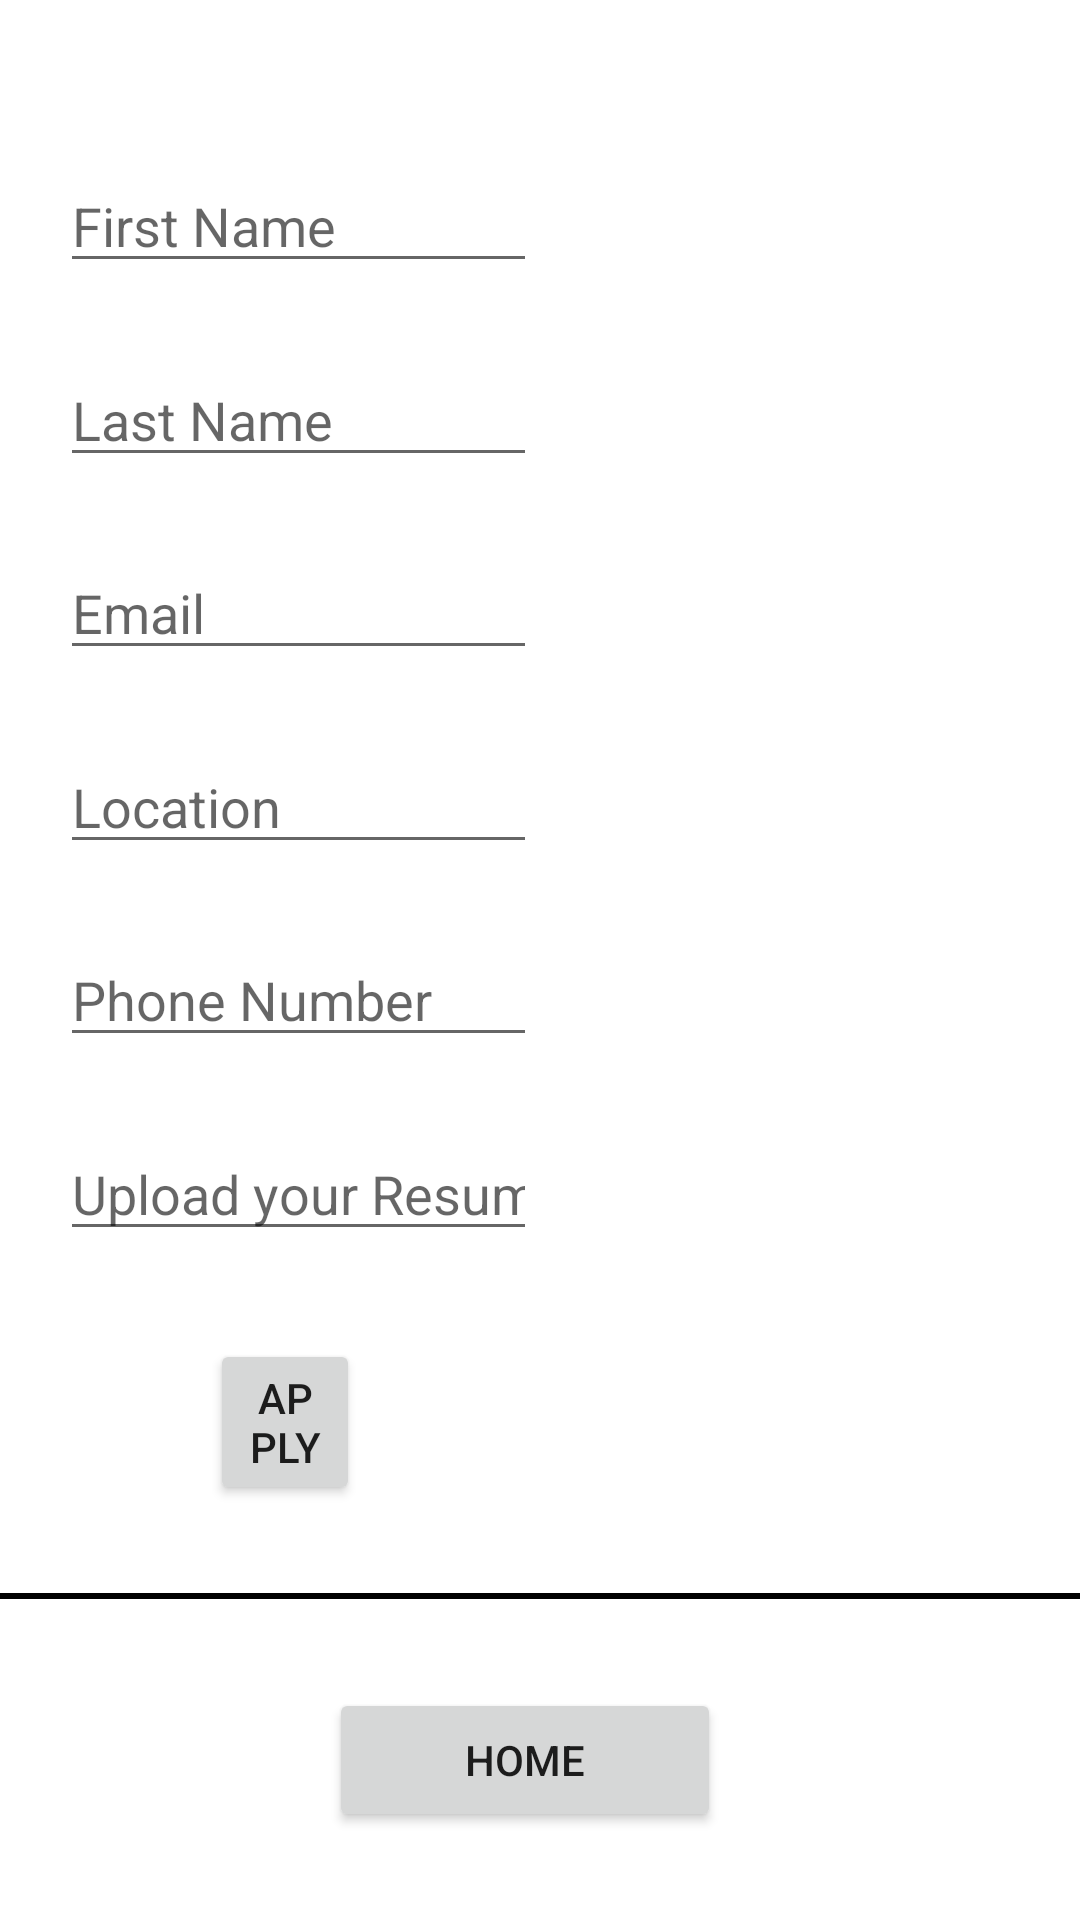

Write the Android layout XML for this screen, with the resource values it uses.
<!-- AndroidManifest.xml: application theme Theme.CSCI3130ProjectGroup17 -->
<!-- res/layout/jobapplication.xml -->
<?xml version="1.0" encoding="utf-8"?>
<androidx.constraintlayout.widget.ConstraintLayout
    xmlns:android="http://schemas.android.com/apk/res/android"
    xmlns:app="http://schemas.android.com/apk/res-auto"
    xmlns:tools="http://schemas.android.com/tools"
    android:layout_width="match_parent"
    android:layout_height="match_parent">

    <EditText
        android:id="@+id/Firstname"
        android:layout_width="0dp"
        android:layout_height="wrap_content"
        android:layout_marginStart="20dp"
        android:layout_marginLeft="20dp"
        android:layout_marginTop="30dp"
        android:layout_marginEnd="181dp"
        android:layout_marginRight="181dp"
        android:layout_marginBottom="0dp"
        android:ems="10"
        android:hint="@string/FirstName"
        android:inputType="textPersonName"
        app:layout_constraintBottom_toTopOf="@+id/Lastname"
        app:layout_constraintEnd_toEndOf="parent"
        app:layout_constraintStart_toStartOf="parent"
        app:layout_constraintTop_toTopOf="parent"
        tools:ignore="MissingConstraints"
        android:autofillHints="" />

    <EditText
        android:id="@+id/Lastname"
        android:layout_width="0dp"
        android:layout_height="wrap_content"
        android:layout_marginStart="20dp"
        android:layout_marginLeft="20dp"
        android:layout_marginTop="0dp"
        android:layout_marginEnd="181dp"
        android:layout_marginRight="181dp"
        android:layout_marginBottom="0dp"
        android:ems="10"
        android:hint="@string/LastName"
        android:inputType="textPersonName"
        app:layout_constraintBottom_toTopOf="@+id/Email"
        app:layout_constraintEnd_toEndOf="parent"
        app:layout_constraintStart_toStartOf="parent"
        app:layout_constraintTop_toBottomOf="@+id/Firstname"
        tools:ignore="MissingConstraints"
        android:autofillHints="" />

    <EditText
        android:id="@+id/Email"
        android:layout_width="0dp"
        android:layout_height="wrap_content"
        android:layout_marginStart="20dp"
        android:layout_marginLeft="20dp"
        android:layout_marginTop="0dp"
        android:layout_marginEnd="181dp"
        android:layout_marginRight="181dp"
        android:layout_marginBottom="0dp"
        android:ems="10"
        android:hint="@string/email"
        android:inputType="textPersonName"
        app:layout_constraintBottom_toTopOf="@+id/Location"
        app:layout_constraintEnd_toEndOf="parent"
        app:layout_constraintStart_toStartOf="parent"
        app:layout_constraintTop_toBottomOf="@+id/Lastname"
        tools:ignore="DuplicateIds,MissingConstraints,TextFields"
        android:autofillHints="" />

    <EditText
        android:id="@+id/Location"
        android:layout_width="0dp"
        android:layout_height="wrap_content"
        android:layout_marginStart="20dp"
        android:layout_marginLeft="20dp"
        android:layout_marginTop="0dp"
        android:layout_marginEnd="181dp"
        android:layout_marginRight="181dp"
        android:layout_marginBottom="0dp"
        android:ems="10"
        android:hint="@string/Location"
        android:inputType="textPersonName"
        app:layout_constraintBottom_toTopOf="@+id/Phonenumber"
        app:layout_constraintEnd_toEndOf="parent"
        app:layout_constraintStart_toStartOf="parent"
        app:layout_constraintTop_toBottomOf="@+id/Email"
        tools:ignore="DuplicateIds,MissingConstraints"
        android:autofillHints="" />

    <EditText
        android:id="@+id/Phonenumber"
        android:layout_width="0dp"
        android:layout_height="wrap_content"
        android:layout_marginStart="20dp"
        android:layout_marginLeft="20dp"
        android:layout_marginTop="0dp"
        android:layout_marginEnd="181dp"
        android:layout_marginRight="181dp"
        android:layout_marginBottom="0dp"
        android:ems="10"
        android:hint="@string/PhoneNumber"
        android:inputType="number"
        app:layout_constraintBottom_toTopOf="@+id/Resume"
        app:layout_constraintEnd_toEndOf="parent"
        app:layout_constraintStart_toStartOf="parent"
        app:layout_constraintTop_toBottomOf="@+id/Location"
        tools:ignore="MissingConstraints,TextFields"
        android:autofillHints="" />

    <EditText
        android:id="@+id/Resume"
        android:layout_width="0dp"
        android:layout_height="wrap_content"
        android:layout_marginStart="20dp"
        android:layout_marginLeft="50dp"
        android:layout_marginTop="0dp"
        android:layout_marginEnd="181dp"
        android:layout_marginRight="181dp"
        android:layout_marginBottom="200dp"
        android:ems="10"
        android:hint="@string/Upload_Your_Resume"
        android:inputType="textPersonName"
        app:layout_constraintBottom_toBottomOf="parent"
        app:layout_constraintEnd_toEndOf="parent"
        app:layout_constraintStart_toStartOf="parent"
        app:layout_constraintTop_toBottomOf="@+id/Phonenumber"
        tools:ignore="MissingConstraints"
        android:autofillHints="" />

    <Button
        android:id="@+id/Apply"
        android:layout_width="0dp"
        android:layout_height="wrap_content"
        android:layout_marginStart="70dp"
        android:layout_marginLeft="70dp"
        android:layout_marginEnd="240dp"
        android:layout_marginRight="240dp"
        android:ems="8"
        android:text="@string/apply"
        app:layout_constraintBottom_toTopOf="@+id/horizontalline"
        app:layout_constraintEnd_toEndOf="parent"
        app:layout_constraintStart_toStartOf="parent"
        app:layout_constraintTop_toBottomOf="@+id/Resume"
        tools:ignore="MissingConstraints" />

    
    <View
        android:id="@+id/horizontalline"
        android:layout_width="wrap_content"
        android:layout_height="2dp"
        android:background="@color/black"
        app:layout_constraintBottom_toTopOf="@+id/switch2home"
        app:layout_constraintEnd_toEndOf="parent"
        app:layout_constraintHorizontal_bias="0.0"
        app:layout_constraintStart_toStartOf="parent"
        app:layout_constraintTop_toBottomOf="@+id/Apply"
        tools:ignore="MissingConstraints" />

    <Button
        android:id="@+id/switch2home"
        android:layout_width="wrap_content"
        android:layout_height="wrap_content"
        android:layout_marginStart="140dp"
        android:layout_marginLeft="140dp"
        android:layout_marginEnd="150dp"
        android:layout_marginRight="150dp"
        android:ems="8"
        android:text="@string/home"
        app:layout_constraintBottom_toBottomOf="parent"
        app:layout_constraintEnd_toEndOf="parent"
        app:layout_constraintStart_toStartOf="parent"
        app:layout_constraintTop_toBottomOf="@+id/horizontalline"
        tools:ignore="MissingConstraints" />


</androidx.constraintlayout.widget.ConstraintLayout>
<!-- resources referenced by this layout -->
<resources>
  <string name="FirstName">First Name</string>
  <string name="LastName">Last Name</string>
  <string name="Location">Location</string>
  <string name="PhoneNumber">Phone Number</string>
  <string name="Upload_Your_Resume">Upload your Resume</string>
  <string name="apply">apply</string>
  <string name="email">Email</string>
  <string name="home">home</string>
  <style name="Theme.CSCI3130ProjectGroup17" parent="Theme.MaterialComponents.DayNight.DarkActionBar">
          
          <item name="colorPrimary">@color/purple_500</item>
          <item name="colorPrimaryVariant">@color/purple_700</item>
          <item name="colorOnPrimary">@color/white</item>
          
          <item name="colorSecondary">@color/teal_200</item>
          <item name="colorSecondaryVariant">@color/teal_700</item>
          <item name="colorOnSecondary">@color/black</item>
          
          <item name="android:statusBarColor" tools:targetApi="l">?attr/colorPrimaryVariant</item>
          
      </style>
  <!-- not gathered from this repository: default colours our renderer supplied (Android Studio template values) -->
  <color name="purple_500">#FF6200EE</color>
  <color name="purple_700">#FF3700B3</color>
  <color name="teal_200">#FF03DAC5</color>
  <color name="teal_700">#FF018786</color>
  <color name="black">#FF000000</color>
  <color name="white">#FFFFFFFF</color>
</resources>
